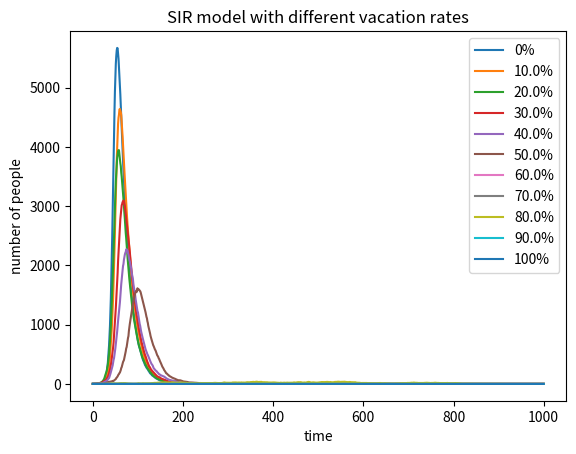

This figure's Python source:
#import necessary libraries
import numpy as np
import matplotlib.pyplot as plt
from matplotlib import cm

#define the variables
N = 10000 #the total number of people
infected_start = 1 # Infected
recovered_start = 0 # Recovered
vaccinated_rates = [0,0.1,0.2,0.3,0.4,0.5,0.6,0.7,0.8,0.9,1] #vaccination rate

for vaccinated_rate in vaccinated_rates:
    vaccinated = int(vaccinated_rate * N)  # Vaccinated
    susceptible_start = N - infected_start - recovered_start - vaccinated  # Susceptible
    
    beta = 0.3 # Transmission rate
    gamma = 0.05 # Recovery rate

    # create arrays for variables
    susceptible = [susceptible_start]
    infected = [infected_start]
    recovered = [recovered_start]


    for _ in range(1000):
       #need to know the recovery probability for each infected individual and the probability of infection.
       i=beta * infected[-1] / N #infection probability
       r=gamma #recovery probability
       i=min(max(i,0),1)
       r=min(max(r,0),1)
     
       susceptible_now=susceptible[-1]
       infected_now=infected[-1]
       recovered_now=recovered[-1]

       # choose randomly infected and recovered
       if susceptible_now>0:
          infected_choose = np.random.choice([0, 1], size=susceptible[-1], p=[1 - i, i])
          infected_new = np.sum(infected_choose)
       else:
          infected_new = 0
    
       if infected_now>0:
          recovered_choose = np.random.choice([0, 1], size=infected[-1], p=[1 - r, r])
          recovered_new = np.sum(recovered_choose)
       else:
          recovered_new = 0
          
       susceptible_now=max(susceptible[-1] - infected_new,0)
       infected_now=max(infected[-1] + infected_new - recovered_new,0)
       recovered_now=max(recovered[-1] + recovered_new,0)

       #keep track of the numbers of susceptible, infected and recovered.
       susceptible.append(susceptible_now)
       infected.append(infected_now)
       recovered.append(recovered_now)
    # plot
    plt.plot(infected, label=f"{vaccinated_rate*100}%")

plt.xlabel("time")
plt.ylabel("number of people")
plt.title("SIR model with different vacation rates")
plt.legend()
plt.show()
plt.clf()
